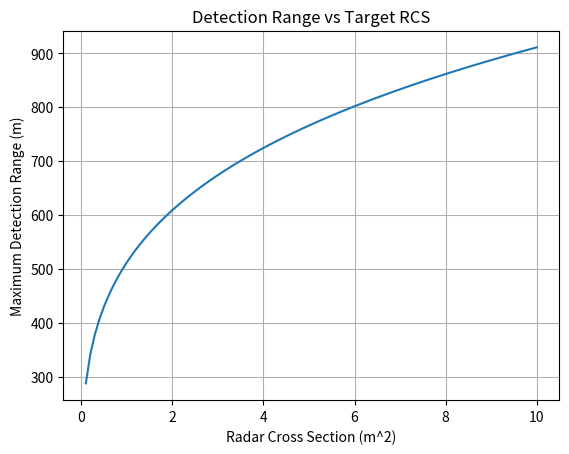

Reproduce this figure in Python.
import numpy as np
import matplotlib.pyplot as plt

# -------------------------
# Radar System Parameters
# -------------------------
fc = 77e9
c = 3e8
lam = c / fc

Pt = 1e3            # 1 kW transmit power
G = 30              # antenna gain (linear, not dB)
sigma = 1           # target RCS (1 m^2 typical human-sized)
Smin = 1e-13        # receiver sensitivity

# -------------------------
# Maximum Range Calculation
# -------------------------
Rmax = ((Pt * (G**2) * (lam**2) * sigma) /
        ((4*np.pi)**3 * Smin)) ** 0.25

print("Maximum Detection Range (meters):", Rmax)

# -------------------------
# Range vs RCS Analysis
# -------------------------
rcs_values = np.linspace(0.1, 10, 100)
ranges = ((Pt * (G**2) * (lam**2) * rcs_values) /
          ((4*np.pi)**3 * Smin)) ** 0.25

plt.figure()
plt.plot(rcs_values, ranges)
plt.xlabel("Radar Cross Section (m^2)")
plt.ylabel("Maximum Detection Range (m)")
plt.title("Detection Range vs Target RCS")
plt.grid()
plt.show()
